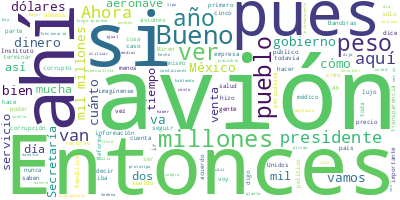

Values plotted in this chart, from the file beside it:
Participante, Texto, Sentimiento, Palabras, Dia, Mes, Anio
PRESIDENTE ANDRES MANUEL LOPEZ OBRADOR, Buenos días. Ánimo., 0.0, 3, 28, 04, 2023
PRESIDENTE ANDRES MANUEL LOPEZ OBRADOR, Me da mucho gusto estar de nuevo aquí co…, 0.0, 74, 28, 04, 2023
PRESIDENTE ANDRES MANUEL LOPEZ OBRADOR, La gente llegó a preocuparse porque hubo…, 0.0, 50, 28, 04, 2023
PRESIDENTE ANDRES MANUEL LOPEZ OBRADOR, Entonces, vamos a informar el día de hoy…, 0.0, 77, 28, 04, 2023
PRESIDENTE ANDRES MANUEL LOPEZ OBRADOR, Lo que hicimos fue vender ese avión, que…, 0.0, 45, 28, 04, 2023
PRESIDENTE ANDRES MANUEL LOPEZ OBRADOR, Pudieron haber comprado un avión más peq…, 0.0, 45, 28, 04, 2023
PRESIDENTE ANDRES MANUEL LOPEZ OBRADOR, Y además costosísimo, contrario a lo que…, 0.0, 68, 28, 04, 2023
PRESIDENTE ANDRES MANUEL LOPEZ OBRADOR, ¿Qué hemos hecho?, 0.0, 3, 28, 04, 2023
PRESIDENTE ANDRES MANUEL LOPEZ OBRADOR, Pues ya no hay pensiones millonarias a l…, 0.0, 49, 28, 04, 2023
PRESIDENTE ANDRES MANUEL LOPEZ OBRADOR, Teníamos que cancelar la caja de ahorro …, 0.0, 23, 28, 04, 2023
PRESIDENTE ANDRES MANUEL LOPEZ OBRADOR, Teníamos que cancelar el Estado Mayor Pr…, 0.0, 27, 28, 04, 2023
PRESIDENTE ANDRES MANUEL LOPEZ OBRADOR, Teníamos que terminar con la compra de v…, 0.0, 13, 28, 04, 2023
PRESIDENTE ANDRES MANUEL LOPEZ OBRADOR, Teníamos que terminar con oficinas que h…, 0.0, 38, 28, 04, 2023
PRESIDENTE ANDRES MANUEL LOPEZ OBRADOR, Teníamos que terminar con fideicomisos q…, 0.0, 19, 28, 04, 2023
PRESIDENTE ANDRES MANUEL LOPEZ OBRADOR, Teníamos que terminar con los altos sala…, 0.0, 14, 28, 04, 2023
PRESIDENTE ANDRES MANUEL LOPEZ OBRADOR, Ahora están en plantón en el Senado legi…, 0.0, 64, 28, 04, 2023
PRESIDENTE ANDRES MANUEL LOPEZ OBRADOR, Nunca ese organismo de la transparencia …, 0.0, 75, 28, 04, 2023
PRESIDENTE ANDRES MANUEL LOPEZ OBRADOR, Y todavía faltan muchas cosas. Están tam…, 0.0, 75, 28, 04, 2023
PRESIDENTE ANDRES MANUEL LOPEZ OBRADOR, Pero no les importaba la ciencia, no les…, 0.0, 32, 28, 04, 2023
PRESIDENTE ANDRES MANUEL LOPEZ OBRADOR, Y todavía faltan muchas cosas. En el cas…, 0.0, 52, 28, 04, 2023
PRESIDENTE ANDRES MANUEL LOPEZ OBRADOR, ¿Y cuánto nos ahorramos por dejar de sim…, 0.0, 20, 28, 04, 2023
PRESIDENTE ANDRES MANUEL LOPEZ OBRADOR, Mil millones de pesos al año. Pero están…, 0.0, 31, 28, 04, 2023
PRESIDENTE ANDRES MANUEL LOPEZ OBRADOR, Al pueblo no se le daba nada, sólo volte…, 0.0, 40, 28, 04, 2023
PRESIDENTE ANDRES MANUEL LOPEZ OBRADOR, ¡Qué le daban a la gente, si el pueblo e…, 0.0, 48, 28, 04, 2023
PRESIDENTE ANDRES MANUEL LOPEZ OBRADOR, Eso es lo que les molesta, pero no vamos…, 0.0, 30, 28, 04, 2023
PRESIDENTE ANDRES MANUEL LOPEZ OBRADOR, Y si les importa mucho el ganar buen din…, 0.0, 65, 28, 04, 2023
PRESIDENTE ANDRES MANUEL LOPEZ OBRADOR, Esta el caso de la señora que estaba en …, 0.0, 27, 28, 04, 2023
PREGUNTA, Cofece., 0.0, 1, 28, 04, 2023
PRESIDENTE ANDRES MANUEL LOPEZ OBRADOR, Cofece, que se dedicaba nada más, ese or…, 0.0, 31, 28, 04, 2023
PRESIDENTE ANDRES MANUEL LOPEZ OBRADOR, Entonces, contra Pemex, contra la Comisi…, 0.0, 44, 28, 04, 2023
PRESIDENTE ANDRES MANUEL LOPEZ OBRADOR, Pues resulta que terminó la señora y a t…, 0.0, 78, 28, 04, 2023
PRESIDENTE ANDRES MANUEL LOPEZ OBRADOR, Qué bien que están ahí los senadores y o…, 0.0, 97, 28, 04, 2023
PRESIDENTE ANDRES MANUEL LOPEZ OBRADOR, Hay que decirles: senadores, aguanten; s…, 0.0, 24, 28, 04, 2023
PRESIDENTE ANDRES MANUEL LOPEZ OBRADOR, Y los medios de información igual, lo mi…, 0.0, 21, 28, 04, 2023
PREGUNTA, Tercer Grado., 0.0, 2, 28, 04, 2023
PRESIDENTE ANDRES MANUEL LOPEZ OBRADOR, Tercer Grado, sí. Se disculpan, ¿no?, qu…, 0.0, 50, 28, 04, 2023
PRESIDENTE ANDRES MANUEL LOPEZ OBRADOR, Y, bueno, una primera parte del programa…, 0.0, 45, 28, 04, 2023
PRESIDENTE ANDRES MANUEL LOPEZ OBRADOR, Pero después de eso viene la segunda par…, 0.0, 84, 28, 04, 2023
PRESIDENTE ANDRES MANUEL LOPEZ OBRADOR, Tengo una información, que ojalá y se pu…, 0.0, 57, 28, 04, 2023
PRESIDENTE ANDRES MANUEL LOPEZ OBRADOR, Diez empresas le vendían al gobierno 100…, 0.0, 17, 28, 04, 2023
PRESIDENTE ANDRES MANUEL LOPEZ OBRADOR, ¿Por qué estamos llevando a cabo esta re…, 0.0, 8, 28, 04, 2023
PRESIDENTE ANDRES MANUEL LOPEZ OBRADOR, Porque se está buscando terminar de limp…, 0.0, 22, 28, 04, 2023
PRESIDENTE ANDRES MANUEL LOPEZ OBRADOR, Imagínense lo que hicieron con el Issste…, 0.0, 37, 28, 04, 2023
PRESIDENTE ANDRES MANUEL LOPEZ OBRADOR, Hasta para hacer un análisis de sangre h…, 0.0, 33, 28, 04, 2023
PRESIDENTE ANDRES MANUEL LOPEZ OBRADOR, Ahora que estamos buscando integrar todo…, 0.0, 44, 28, 04, 2023
PRESIDENTE ANDRES MANUEL LOPEZ OBRADOR, ¿Qué estamos haciendo?, 0.0, 3, 28, 04, 2023
PRESIDENTE ANDRES MANUEL LOPEZ OBRADOR, Fortaleciendo al Issste para dar un buen…, 0.0, 14, 28, 04, 2023
PRESIDENTE ANDRES MANUEL LOPEZ OBRADOR, ¿Qué estamos haciendo?, 0.0, 3, 28, 04, 2023
PRESIDENTE ANDRES MANUEL LOPEZ OBRADOR, Fortaleciendo al Seguro Social como nunc…, 0.0, 14, 28, 04, 2023
PRESIDENTE ANDRES MANUEL LOPEZ OBRADOR, ¿Qué estamos haciendo?, 0.0, 3, 28, 04, 2023
PRESIDENTE ANDRES MANUEL LOPEZ OBRADOR, Creando un sistema de salud pública para…, 0.0, 19, 28, 04, 2023
PRESIDENTE ANDRES MANUEL LOPEZ OBRADOR, ¿A qué se dedicaba la Secretaría de Salu…, 0.0, 8, 28, 04, 2023
PRESIDENTE ANDRES MANUEL LOPEZ OBRADOR, A entregar dinero, a transferir los dine…, 0.0, 62, 28, 04, 2023
PRESIDENTE ANDRES MANUEL LOPEZ OBRADOR, Donde no van a aceptar incorporarse a es…, 0.0, 38, 28, 04, 2023
PRESIDENTE ANDRES MANUEL LOPEZ OBRADOR, Y se están contratando médicos como nunc…, 0.0, 37, 28, 04, 2023
PRESIDENTE ANDRES MANUEL LOPEZ OBRADOR, Ha sido genial el planteamiento que hizo…, 0.0, 65, 28, 04, 2023
PRESIDENTE ANDRES MANUEL LOPEZ OBRADOR, Pero de esa manera podríamos contar con …, 0.0, 69, 28, 04, 2023
PRESIDENTE ANDRES MANUEL LOPEZ OBRADOR, Le agradecemos mucho al gobierno cubano.…, 0.0, 35, 28, 04, 2023
PRESIDENTE ANDRES MANUEL LOPEZ OBRADOR, Bueno, necesitamos contar con todos los …, 0.0, 7, 28, 04, 2023
PRESIDENTE ANDRES MANUEL LOPEZ OBRADOR, ¿Y por qué se hizo la modificación a la …, 0.0, 28, 28, 04, 2023
... 443 more rows
